The GitHub repository AlvianBe/computer_vision_ta contains a labelled image folder "dataset_banana" with 3 categories: overripe, ripe, unripe. Examples follow, each with its label.

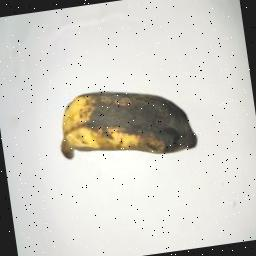
Label: overripe

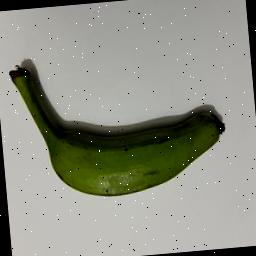
Label: unripe

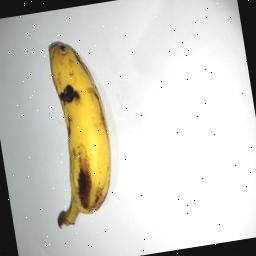
Label: ripe

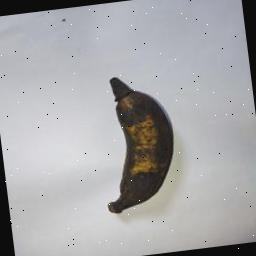
Label: overripe

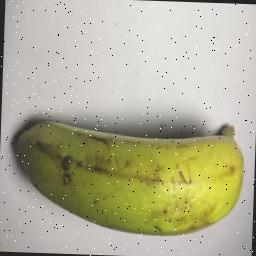
Label: unripe

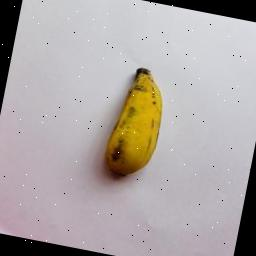
Label: ripe
